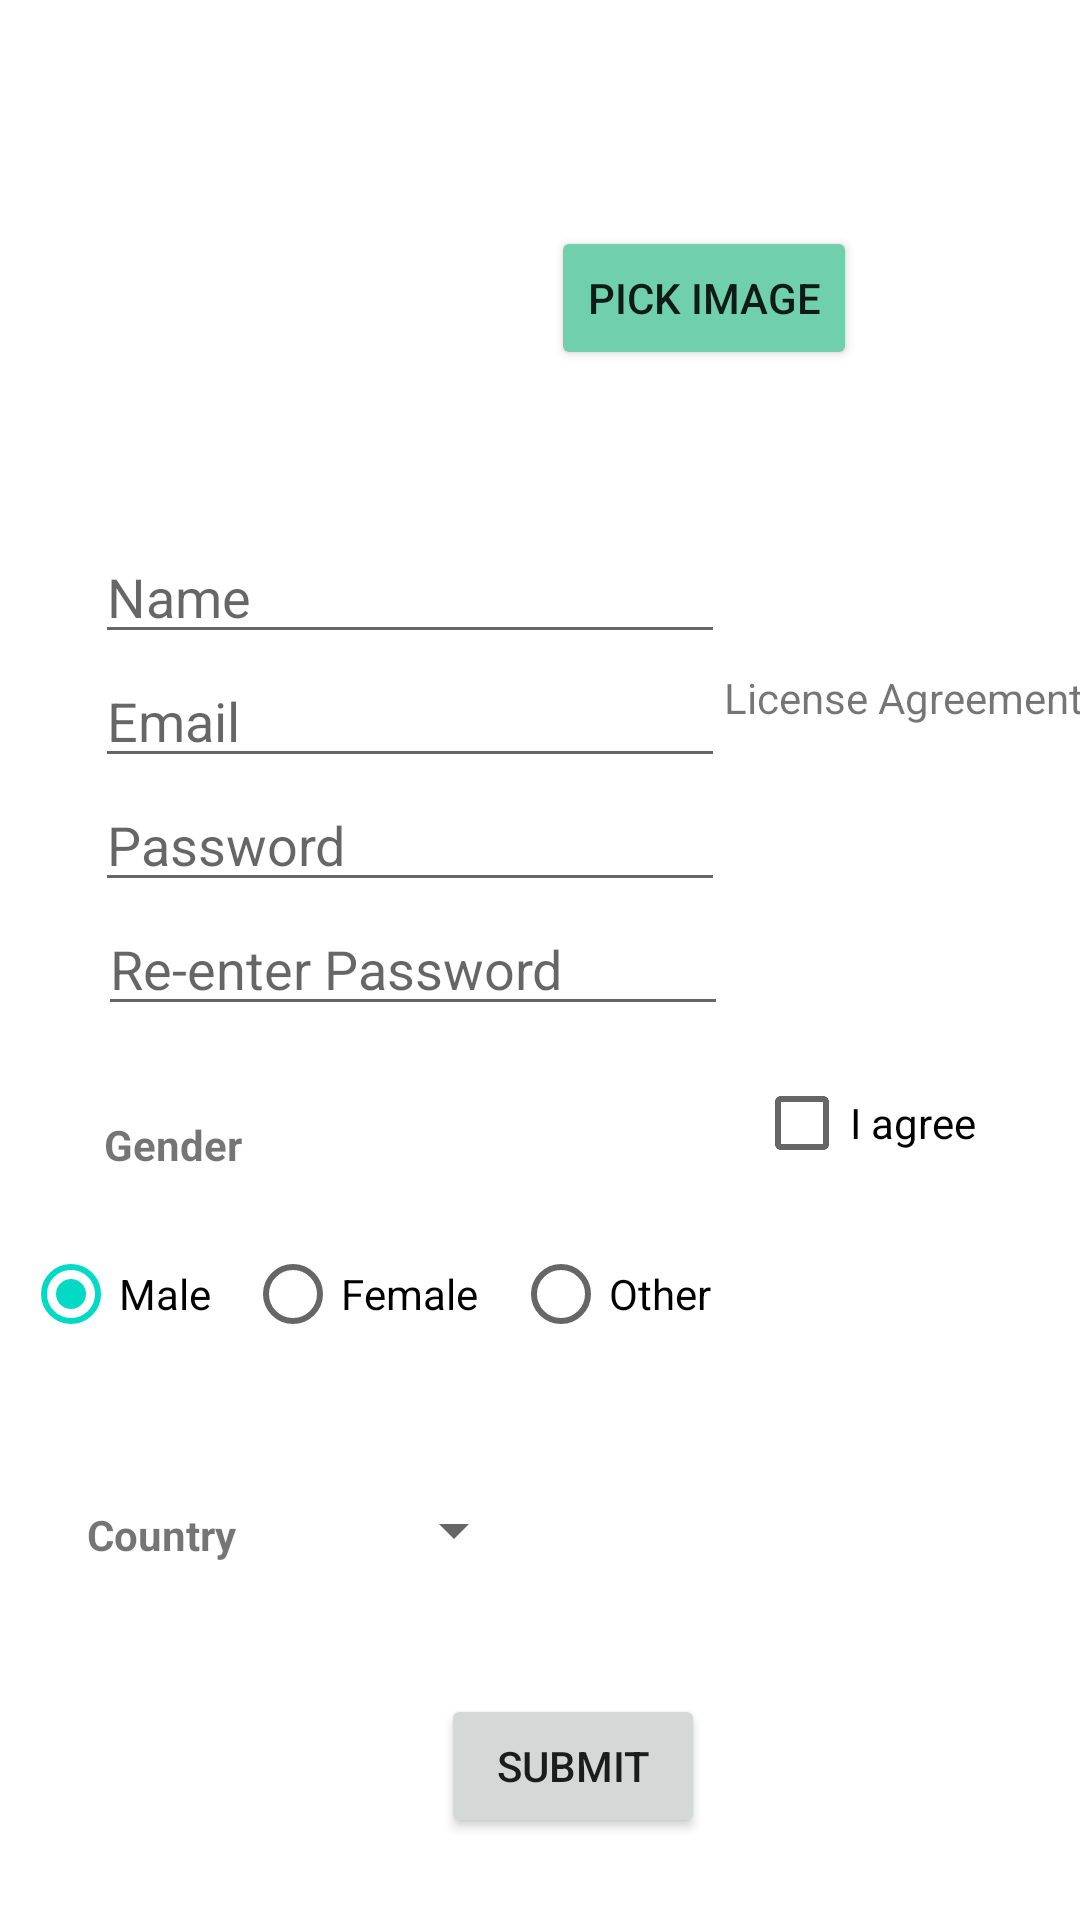

Produce the Android XML layout that renders to this screen, including the resource entries it uses.
<!-- AndroidManifest.xml: application theme Theme.FineFettle -->
<!-- res/layout/activity_main2.xml -->
<?xml version="1.0" encoding="utf-8"?>
<androidx.constraintlayout.widget.ConstraintLayout xmlns:android="http://schemas.android.com/apk/res/android"
    xmlns:app="http://schemas.android.com/apk/res-auto"
    xmlns:tools="http://schemas.android.com/tools"
    android:layout_width="match_parent"
    android:layout_height="match_parent"
    tools:context=".MainActivity2">

    <Button
        android:id="@+id/pickimg_signup"

        android:layout_width="wrap_content"
        android:layout_height="wrap_content"
        android:backgroundTint="@color/prim"
        android:text="PICK IMAGE"
        app:layout_constraintBottom_toBottomOf="parent"
        app:layout_constraintEnd_toEndOf="parent"
        app:layout_constraintHorizontal_bias="0.712"
        app:layout_constraintStart_toStartOf="parent"
        app:layout_constraintTop_toTopOf="parent"
        app:layout_constraintVertical_bias="0.127" />

    <EditText
        android:id="@+id/name_signup"
        android:layout_width="wrap_content"
        android:layout_height="wrap_content"
        android:ems="10"
        android:hint="Name"
        android:inputType="textPersonName"
        app:layout_constraintBottom_toBottomOf="parent"
        app:layout_constraintEnd_toEndOf="parent"
        app:layout_constraintHorizontal_bias="0.118"
        app:layout_constraintStart_toStartOf="@+id/guideline"
        app:layout_constraintTop_toTopOf="@+id/guideline2"
        app:layout_constraintVertical_bias="0.042" />

    <EditText
        android:id="@+id/email_signup"
        android:layout_width="wrap_content"
        android:layout_height="wrap_content"
        android:ems="10"
        android:hint="Email"
        android:inputType="textEmailAddress"
        app:layout_constraintBottom_toBottomOf="parent"
        app:layout_constraintEnd_toEndOf="parent"
        app:layout_constraintHorizontal_bias="0.118"
        app:layout_constraintStart_toStartOf="@+id/guideline"
        app:layout_constraintTop_toBottomOf="@+id/name_signup"
        app:layout_constraintVertical_bias="0.0" />

    <EditText
        android:id="@+id/pswd_signup"
        android:layout_width="wrap_content"
        android:layout_height="wrap_content"
        android:ems="10"
        android:hint="Password"
        android:inputType="textPassword"
        app:layout_constraintBottom_toBottomOf="parent"
        app:layout_constraintEnd_toEndOf="parent"
        app:layout_constraintHorizontal_bias="0.118"
        app:layout_constraintStart_toStartOf="@+id/guideline"
        app:layout_constraintTop_toBottomOf="@+id/email_signup"
        app:layout_constraintVertical_bias="0.0" />

    <EditText
        android:id="@+id/repswd_signup"
        android:layout_width="wrap_content"
        android:layout_height="wrap_content"
        android:ems="10"
        android:hint="Re-enter Password"
        android:inputType="textPassword"
        app:layout_constraintBottom_toBottomOf="parent"
        app:layout_constraintEnd_toEndOf="parent"
        app:layout_constraintHorizontal_bias="0.124"
        app:layout_constraintStart_toStartOf="@+id/guideline"
        app:layout_constraintTop_toBottomOf="@+id/pswd_signup"
        app:layout_constraintVertical_bias="0.0" />

    <TextView
        android:id="@+id/txt1_signup"
        android:layout_width="wrap_content"
        android:layout_height="wrap_content"
        android:layout_marginTop="17dp"
        android:text="Gender"
        android:textStyle="bold"
        app:layout_constraintBottom_toTopOf="@+id/guideline3"
        app:layout_constraintEnd_toEndOf="parent"
        app:layout_constraintHorizontal_bias="0.063"
        app:layout_constraintStart_toStartOf="@+id/guideline"
        app:layout_constraintTop_toBottomOf="@+id/repswd_signup" />

    <RadioGroup
        android:id="@+id/radios_signup"
        android:layout_width="241dp"
        android:layout_height="25dp"
        android:layout_marginEnd="120dp"
        android:orientation="horizontal"
        app:layout_constraintBottom_toTopOf="@+id/guideline4"
        app:layout_constraintEnd_toEndOf="parent"
        app:layout_constraintStart_toStartOf="@+id/guideline"
        app:layout_constraintTop_toTopOf="@+id/guideline3">

        <RadioButton
            android:id="@+id/male_signup"
            android:layout_width="wrap_content"
            android:layout_height="wrap_content"
            android:layout_weight="1"
            android:checked="true"
            android:text="Male" />

        <RadioButton
            android:id="@+id/female_signup"
            android:layout_width="wrap_content"
            android:layout_height="wrap_content"
            android:layout_weight="1"
            android:text="Female" />

        <RadioButton
            android:id="@+id/other_signup"
            android:layout_width="wrap_content"
            android:layout_height="wrap_content"
            android:layout_weight="1"
            android:text="Other" />
    </RadioGroup>

    <ImageView
        android:id="@+id/image_signup"
        android:layout_width="wrap_content"
        android:layout_height="wrap_content"

        app:layout_constraintBottom_toTopOf="@+id/name_signup"
        app:layout_constraintEnd_toStartOf="@+id/pickimg_signup"
        app:layout_constraintHorizontal_bias="0.576"
        app:layout_constraintStart_toStartOf="parent"
        app:layout_constraintTop_toTopOf="parent"
        app:layout_constraintVertical_bias="0.173"
        tools:srcCompat="@tools:sample/avatars" />

    <TextView
        android:id="@+id/txt2_signup"
        android:layout_width="wrap_content"
        android:layout_height="wrap_content"
        android:text="Country"
        android:textStyle="bold"
        app:layout_constraintBottom_toBottomOf="parent"
        app:layout_constraintEnd_toEndOf="parent"
        app:layout_constraintHorizontal_bias="0.094"
        app:layout_constraintStart_toStartOf="parent"
        app:layout_constraintTop_toTopOf="@+id/guideline4"
        app:layout_constraintVertical_bias="0.269" />

    <Spinner
        android:id="@+id/spinner_signup"
        android:layout_width="84dp"
        android:layout_height="22dp"

        app:layout_constraintBottom_toBottomOf="parent"
        app:layout_constraintEnd_toEndOf="parent"
        app:layout_constraintHorizontal_bias="0.063"
        app:layout_constraintStart_toEndOf="@+id/txt2_signup"
        app:layout_constraintTop_toTopOf="@+id/guideline4"
        app:layout_constraintVertical_bias="0.256" />

    <TextView
        android:id="@+id/license_signup"
        android:layout_width="wrap_content"
        android:layout_height="wrap_content"
        android:text="License Agreement"

        app:layout_constraintBottom_toBottomOf="parent"
        app:layout_constraintEnd_toEndOf="parent"
        app:layout_constraintHorizontal_bias="0.42"
        app:layout_constraintStart_toEndOf="@+id/name_signup"
        app:layout_constraintTop_toTopOf="parent"
        app:layout_constraintVertical_bias="0.359" />

    <CheckBox
        android:id="@+id/agree_signup"
        android:layout_width="100dp"
        android:layout_height="32dp"
        android:text="I agree"
        app:layout_constraintBottom_toBottomOf="parent"
        app:layout_constraintEnd_toEndOf="parent"
        app:layout_constraintStart_toEndOf="@+id/repswd_signup"
        app:layout_constraintTop_toBottomOf="@+id/license_signup"
        app:layout_constraintVertical_bias="0.318" />

    <Button
        android:id="@+id/submit_signup"
        android:layout_width="wrap_content"
        android:layout_height="wrap_content"
        android:text="Submit"
        app:layout_constraintBottom_toBottomOf="parent"
        app:layout_constraintEnd_toEndOf="parent"
        app:layout_constraintHorizontal_bias="0.54"
        app:layout_constraintStart_toStartOf="parent"
        app:layout_constraintTop_toTopOf="parent"
        app:layout_constraintVertical_bias="0.954" />

    <androidx.constraintlayout.widget.Guideline
        android:id="@+id/guideline"
        android:layout_width="wrap_content"
        android:layout_height="wrap_content"
        android:orientation="vertical"
        app:layout_constraintGuide_begin="16dp" />

    <androidx.constraintlayout.widget.Guideline
        android:id="@+id/guideline2"
        android:layout_width="wrap_content"
        android:layout_height="wrap_content"
        android:orientation="horizontal"
        app:layout_constraintGuide_begin="158dp" />

    <androidx.constraintlayout.widget.Guideline
        android:id="@+id/guideline3"
        android:layout_width="wrap_content"
        android:layout_height="wrap_content"
        android:orientation="horizontal"
        app:layout_constraintGuide_begin="404dp" />

    <androidx.constraintlayout.widget.Guideline
        android:id="@+id/guideline4"
        android:layout_width="wrap_content"
        android:layout_height="wrap_content"
        android:orientation="horizontal"
        app:layout_constraintGuide_begin="458dp" />




</androidx.constraintlayout.widget.ConstraintLayout>
<!-- resources referenced by this layout -->
<resources>
  <color name="prim">#70cfad</color>
  <style name="Theme.FineFettle" parent="Theme.MaterialComponents.Light.DarkActionBar">
          
          <item name="colorPrimary">@color/prim</item>
          <item name="colorPrimaryVariant">@color/prim</item>
          <item name="colorOnPrimary">@color/white</item>
          
          <item name="colorSecondary">@color/teal_200</item>
          <item name="colorSecondaryVariant">@color/teal_700</item>
          <item name="colorOnSecondary">@color/black</item>
          
          <item name="android:statusBarColor">?attr/colorPrimaryVariant</item>
          
      </style>
  <color name="white">#FFFFFF</color>
  <color name="teal_200">#FF03DAC5</color>
  <color name="teal_700">#FF018786</color>
  <color name="black">#000000</color>
</resources>
